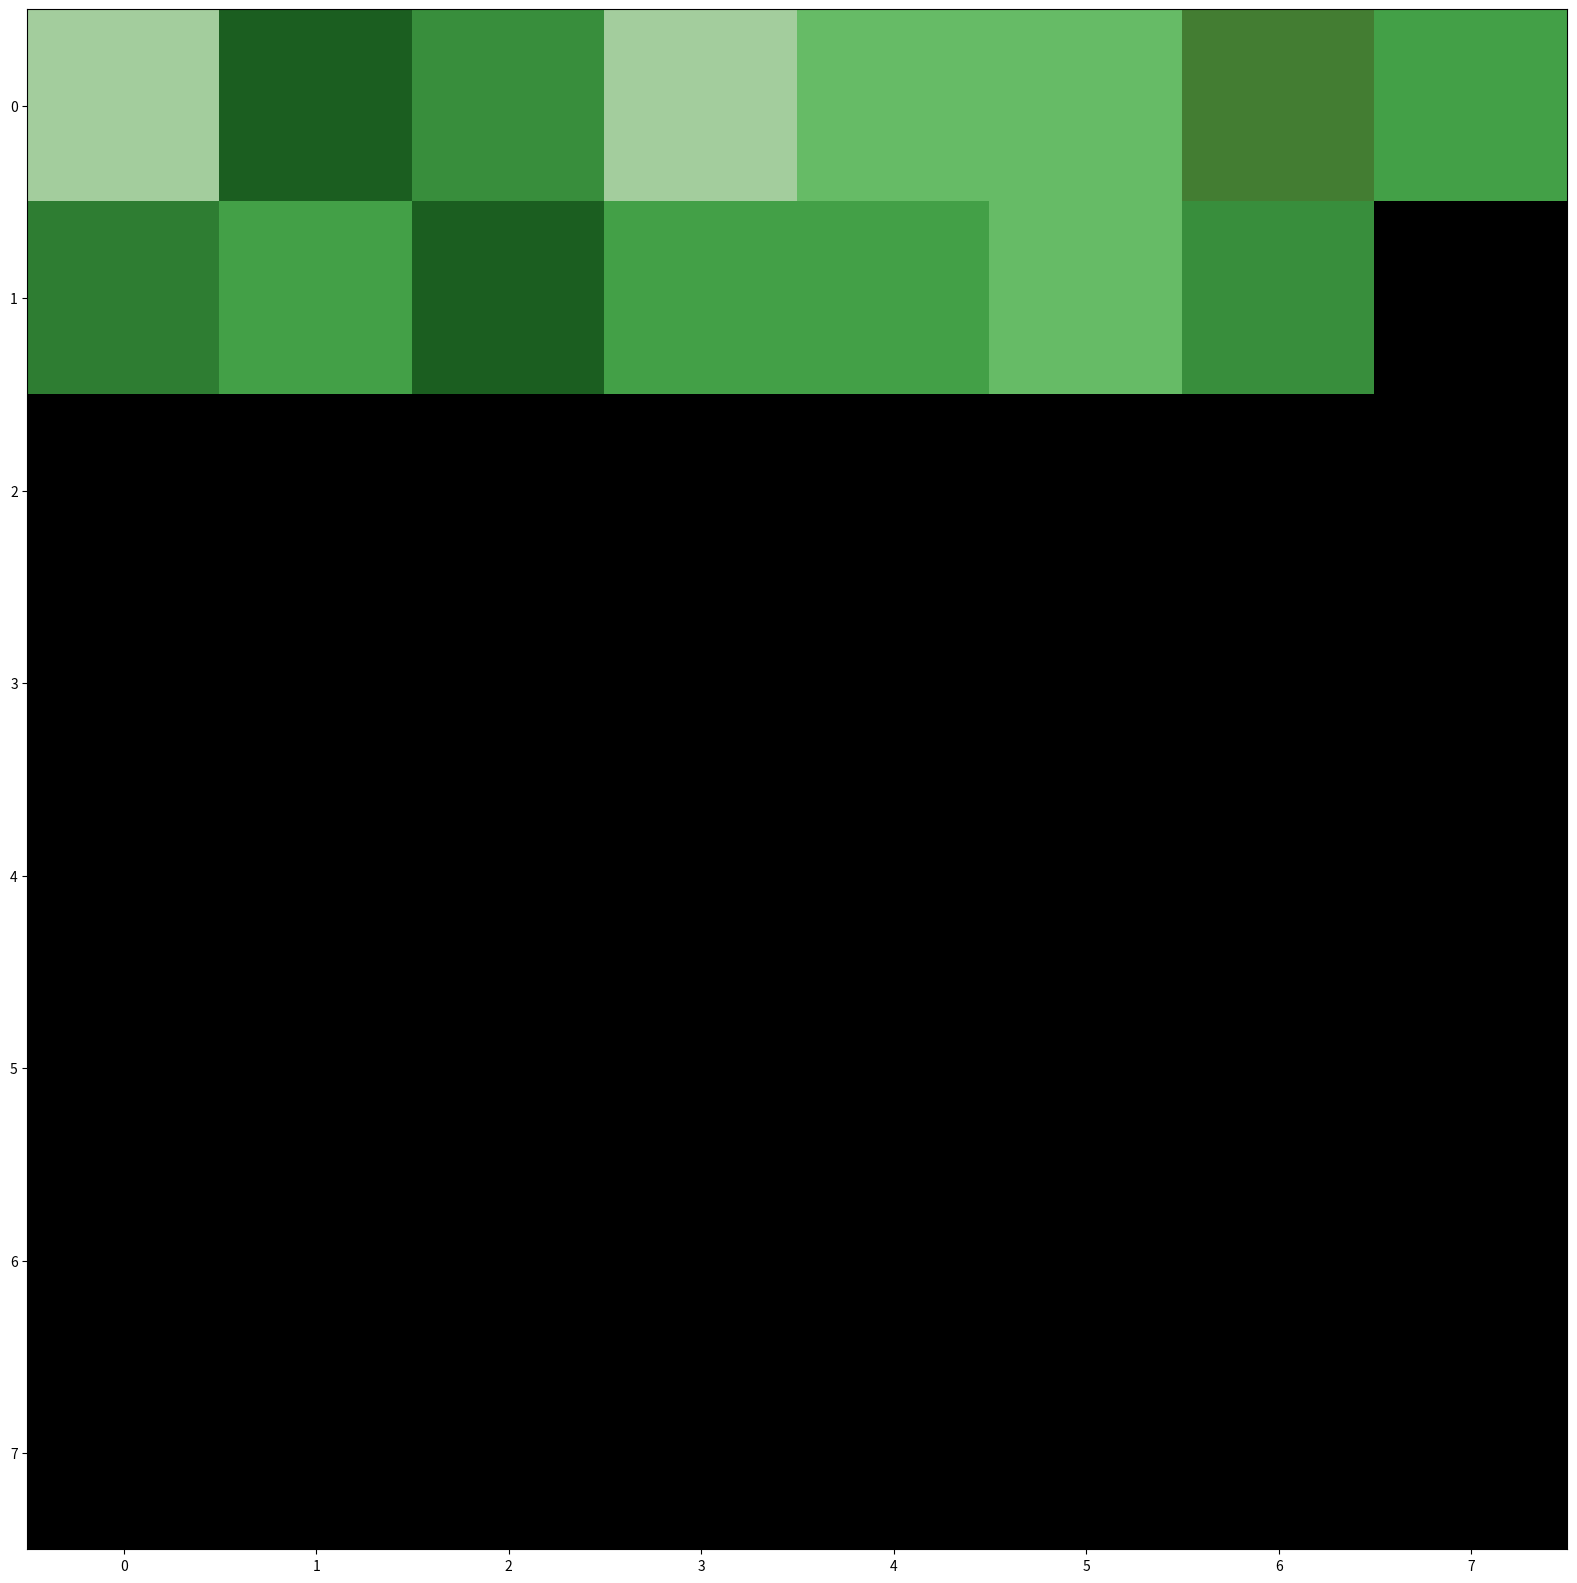

The matplotlib source for this figure:
import matplotlib.pyplot as plt
import numpy as np

size = (8,8,3)
img = np.zeros(size)

img[:,:,0]=np.array([
    [163, 27, 56, 163, 102, 102, 67, 67],
    [46, 67, 27, 67, 67, 102, 56, 0],
    [0, 0, 0, 0, 0, 0, 0, 0],
    [0, 0, 0, 0, 0, 0, 0, 0],
    [0, 0, 0, 0, 0, 0, 0, 0],
    [0, 0, 0, 0, 0, 0, 0, 0],
    [0, 0, 0, 0, 0, 0, 0, 0],
    [0, 0, 0, 0, 0, 0, 0, 0],
    ]
)
img[:,:,1]=np.array([
    [205, 94, 142, 205, 187, 187, 125, 160],
    [125, 160, 94, 160, 160, 187, 142, 0],
    [0, 0, 0, 0, 0, 0, 0, 0],
    [0, 0, 0, 0, 0, 0, 0, 0],
    [0, 0, 0, 0, 0, 0, 0, 0],
    [0, 0, 0, 0, 0, 0, 0, 0],
    [0, 0, 0, 0, 0, 0, 0, 0],
    [0, 0, 0, 0, 0, 0, 0, 0],
    ]
)
img[:,:,2]=np.array([
    [157, 32, 60, 157, 102, 102, 50, 71],
    [50, 71, 32, 71, 71, 102, 60, 0],
    [0, 0, 0, 0, 0, 0, 0, 0],
    [0, 0, 0, 0, 0, 0, 0, 0],
    [0, 0, 0, 0, 0, 0, 0, 0],
    [0, 0, 0, 0, 0, 0, 0, 0],
    [0, 0, 0, 0, 0, 0, 0, 0],
    [0, 0, 0, 0, 0, 0, 0, 0],
    ]
)

img = img / 255

plt.figure(figsize=(20,20))
plt.imshow(img,vmin=0,vmax=255)
plt.show()
